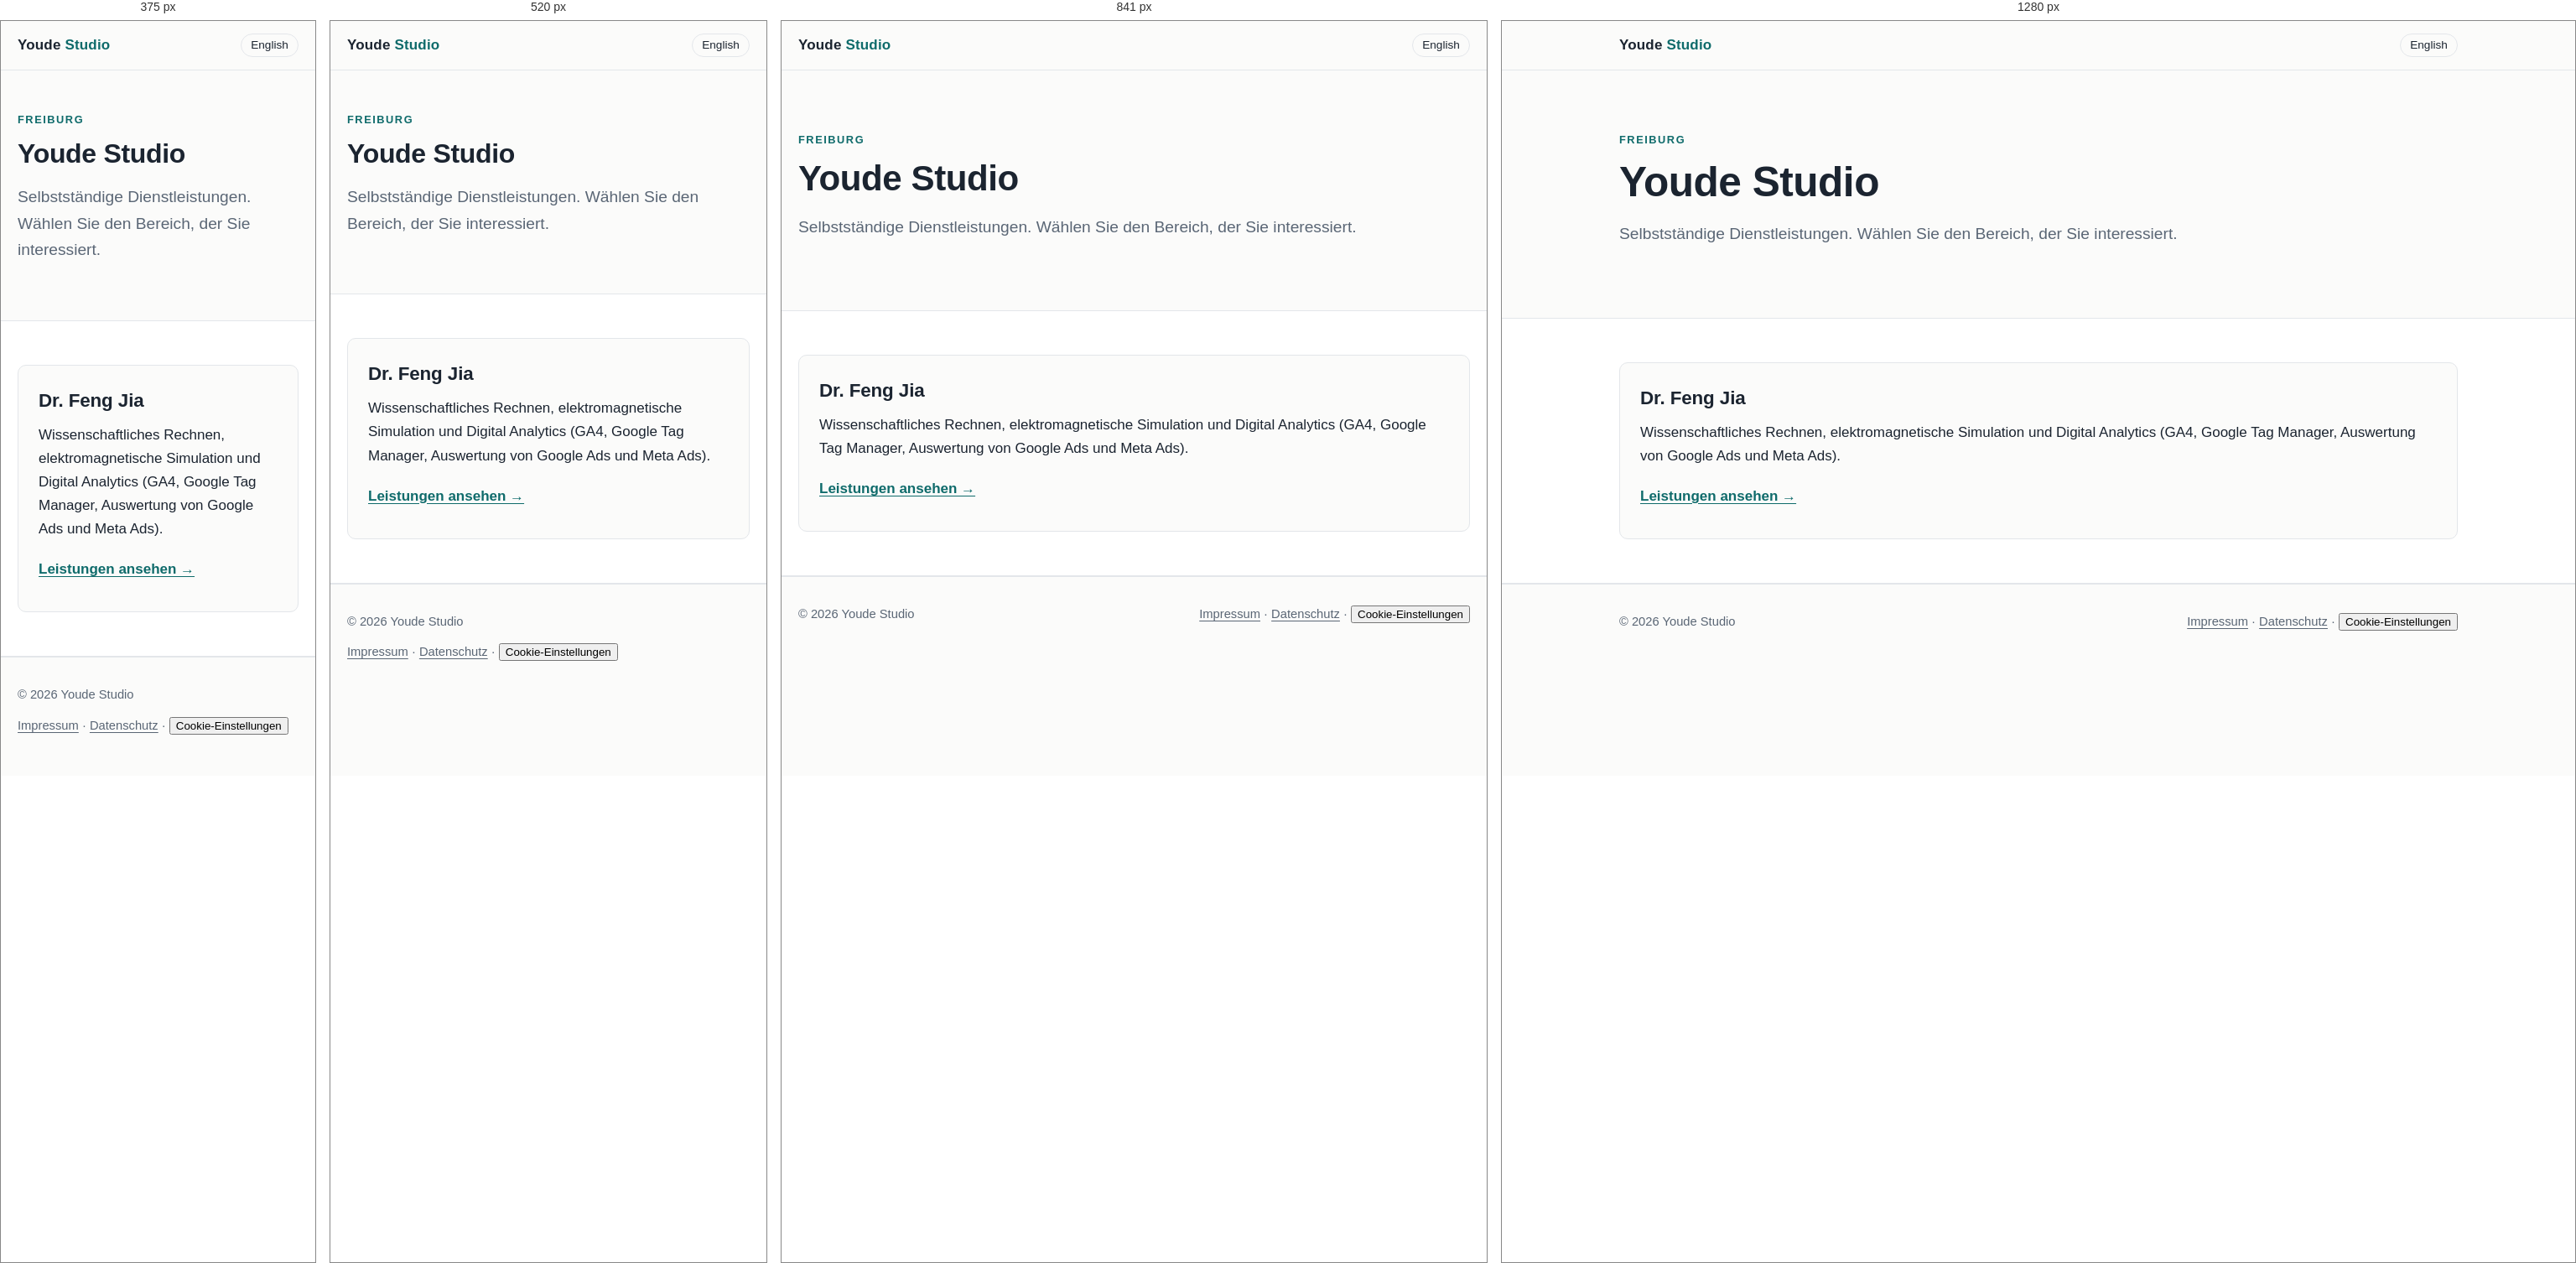
Rendered at 375 px, 520 px, 841 px and 1280 px, left to right.

<!-- file: index.html -->
<!DOCTYPE html>
<html lang="de">
<head>
  <meta charset="utf-8">
  <meta name="viewport" content="width=device-width, initial-scale=1">
  <title>Youde Studio – Selbstständige Leistungen aus Freiburg</title>
  <meta name="description" content="Youde Studio: selbstständige Dienstleistungen aus Freiburg. Aktuell: Wissenschaftliches Rechnen, EM-Simulation und Digital Analytics von Dr. Feng Jia.">
  <link rel="canonical" href="https://youdestudio.com/">
  <link rel="alternate" hreflang="de" href="https://youdestudio.com/">
  <link rel="alternate" hreflang="en" href="https://youdestudio.com/en/">
  <link rel="alternate" hreflang="x-default" href="https://youdestudio.com/">
  <link rel="icon" href="/assets/favicon.svg" type="image/svg+xml">
  <link rel="stylesheet" href="/assets/style.css">
  <link rel="stylesheet" href="/assets/klaro/klaro.css">
  <script src="/assets/consent.js"></script>
  <script defer src="/assets/klaro/klaro.js" data-config="klaroConfig"></script>
</head>
<body>
  <a class="skip" href="#main">Zum Inhalt springen</a>
  <header class="site-header">
    <div class="wrap">
      <a class="brand" href="/">Youde <span>Studio</span></a>
      <nav class="nav" aria-label="Hauptnavigation">
        <a class="lang" href="/en/" hreflang="en" lang="en">English</a>
      </nav>
    </div>
  </header>

  <main id="main">
    <div class="hero">
      <div class="wrap">
        <p class="eyebrow">Freiburg</p>
        <h1>Youde Studio</h1>
        <p class="lead">Selbstständige Dienstleistungen. Wählen Sie den Bereich, der Sie interessiert.</p>
      </div>
    </div>

    <section class="alt">
      <div class="wrap">
        <div class="grid two">
          <article class="card">
            <h2 style="font-size:1.4rem">Dr. Feng Jia</h2>
            <p>Wissenschaftliches Rechnen, elektromagnetische Simulation und Digital Analytics (GA4, Google Tag Manager, Auswertung von Google Ads und Meta Ads).</p>
            <p class="more"><a href="/fj/">Leistungen ansehen →</a></p>
          </article>
        </div>
      </div>
    </section>
  </main>

  <footer class="site-footer">
    <div class="wrap">
      <span>© 2026 Youde Studio</span>
      <span><a href="/impressum/">Impressum</a> · <a href="/datenschutz/">Datenschutz</a> · <button type="button" class="linklike" data-consent-settings>Cookie-Einstellungen</button></span>
    </div>
  </footer>
</body>
</html>


/* @media block from style.css */
@media (max-width: 640px) {
  .hero { padding: 3rem 0 2.5rem; }
  .timeline li { grid-template-columns: 1fr; gap: .1rem; }
  .btn.ghost { margin-left: 0; margin-top: .5rem; }
  .nav { gap: .9rem; font-size: .9rem; }
}

/* @media block from assets/klaro/klaro.css */
@media(min-width: 660px){.klaro .cookie-modal .cm-modal.cm-klaro{border-radius:4px;border-radius:var(--border-radius, 4px);position:relative;margin:0 auto;max-width:640px;height:auto;width:auto}}

/* @media block from assets/klaro/klaro.css */
@media(min-width: 1024px){.klaro .cookie-notice:not(.cookie-modal-notice){border-radius:4px;border-radius:var(--border-radius, 4px);position:fixed;position:var(--notice-position, fixed);right:20px;right:var(--notice-right, 20px);left:auto;left:var(--notice-left, auto);bottom:20px;bottom:var(--notice-bottom, 20px);top:auto;top:var(--notice-top, auto);max-width:400px;max-width:var(--notice-max-width, 400px);box-shadow:0 4px 6px 0 rgba(0,0,0,.2),5px 5px 10px 0 rgba(0,0,0,.19)}}

/* @media block from assets/klaro/klaro.css */
@media(max-width: 1023px){.klaro .cookie-notice:not(.cookie-modal-notice){border-style:none;border-radius:0}}

/* @media block from assets/klaro/klaro.css */
@media(max-width: 384px){.klaro .cookie-notice:not(.cookie-modal-notice) .cn-body .cn-buttons{width:100%}}

/* @media block from assets/klaro/klaro.css */
@media(max-width: 384px){.klaro .cookie-notice:not(.cookie-modal-notice) .cn-body .cn-buttons button.cm-btn{width:calc(50% - 0.5em)}}

/* @media block from assets/klaro/klaro.css */
@media(min-width: 400px){.klaro .cookie-modal-notice{border-radius:4px;border-radius:var(--border-radius, 4px);position:relative;margin:0 auto;max-width:400px;height:auto;width:auto}}